Run: headless pygame with SDL's dummy video driver; simulated clock (each Clock.tick advances the game by its frame time, no real sleeping); random seed 0; keys injected as events and as key.get_pressed() state; no mouse input.
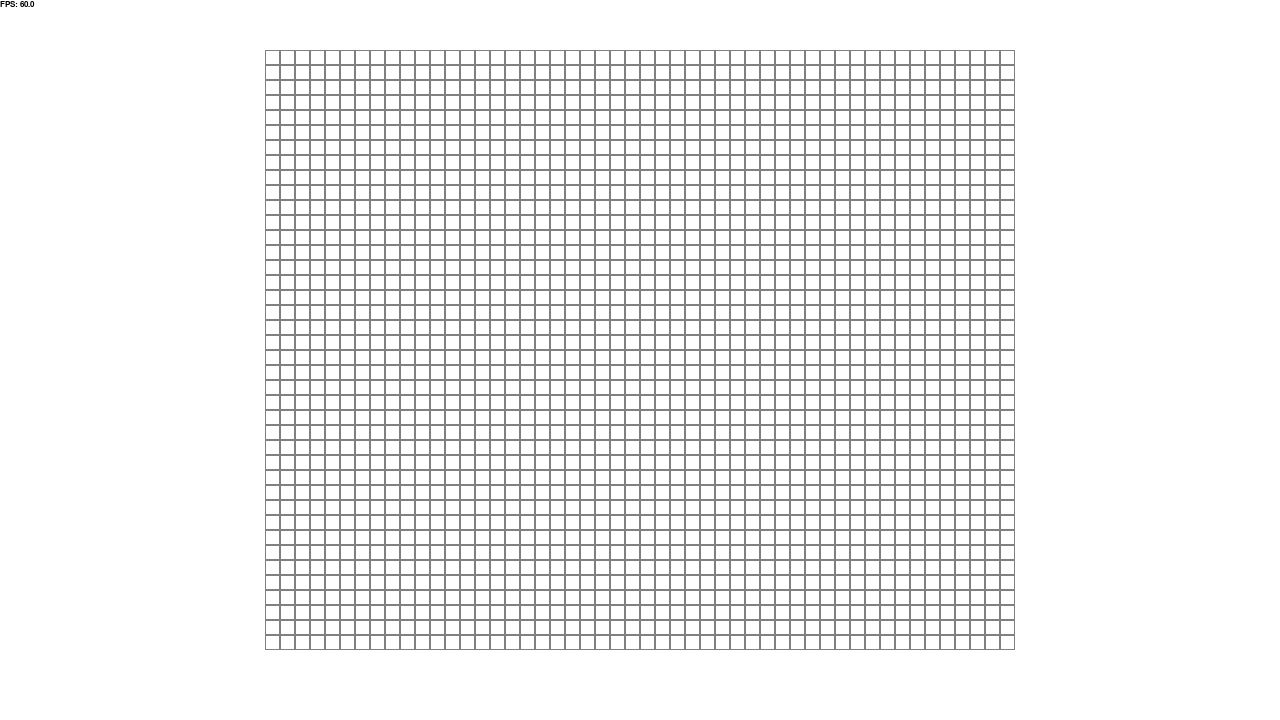
Frame 1 of 4 · flips 1–60 · no input
Frame 2 of 4 · flips 61–180 · tapped SPACE, RETURN · held RIGHT (→), D · screen unchanged from frame 1, image omitted
Frame 3 of 4 · flips 181–300 · held DOWN (↓), S · screen unchanged from frame 2, image omitted
Frame 4 of 4 · flips 301–420 · held LEFT (←), A, UP (↑), W · screen unchanged from frame 3, image omitted

The pygame program that drew these frames:

import pygame
from pygame.locals import *
import sys

pygame

pygame.init()
WINDOW_TITLE = "Basic Controls"
MAX_FPS = 120
BG_COLOR = (255, 255, 255)
SCREEN_WIDTH = 1280
SCREEN_HEIGHT = 720
SCREEN = pygame.display.set_mode((1280, 720), flags=SRCALPHA)
PAPER = pygame.Surface(size=(SCREEN_WIDTH, SCREEN_HEIGHT), flags=SRCALPHA)
PAPER.fill(BG_COLOR)
SCREEN.blit(PAPER, (0, 0))
CLOCK = pygame.time.Clock()
FONT = pygame.font.SysFont("Arial", 12)
RUNNING = True
DELTA_TIME = 0

pygame.display.set_caption(WINDOW_TITLE)


def hud_debug(screen: pygame.Surface) -> None:
    text = FONT.render(
        f"FPS: {round(CLOCK.get_fps(), 2)}",
        True,
        (0, 0, 0),
        BG_COLOR,
    )
    screen.blit(text, (0, 0))


def draw_board(
    row=10,
    col=10,
    cell_width=20,
    cell_height=20,
    color: Color = (255, 255, 255, 255),
) -> pygame.Surface:
    board_w = col * cell_width
    board_h = row * cell_height
    board_surface = pygame.Surface(size=(board_w, board_h), flags=SRCALPHA)
    board_surface.fill(BG_COLOR)
    for x in range(col):
        for y in range(row):
            rect = pygame.Rect(x * cell_width, y * cell_height, cell_width, cell_height)
            pygame.draw.rect(board_surface, color, rect, 1)

    return board_surface


def main():
    board_alpha = 255 / 2
    board_row = 40
    board_col = 50

    while RUNNING:
        PAPER.fill(BG_COLOR)

        for event in pygame.event.get():
            if event.type == QUIT:
                pygame.quit()
                sys.exit()
            if event.type == pygame.KEYUP:
                if event.key == pygame.K_KP_MINUS:
                    board_alpha = (board_alpha - 50) if board_alpha - 50 > 0 else 255
                if event.key == pygame.K_KP_PLUS:
                    board_alpha = (board_alpha + 50) if board_alpha + 50 < 255 else 255
                if event.key == pygame.K_PAGEUP:
                    board_row += 1
                    board_col += 1
                if event.key == pygame.K_PAGEDOWN:
                    board_row -= 1 if board_row - 1 > 0 else 0
                    board_col -= 1 if board_col - 1 > 0 else 0

        hud_debug(PAPER)

        board = draw_board(
            board_row,
            board_col,
            cell_width=15,
            cell_height=15,
            color=(0, 0, 0, board_alpha),
        )

        PAPER.blit(board, ((SCREEN_WIDTH / 2) - (board.get_width() / 2), 50))

        SCREEN.blit(PAPER, (0, 0))
        CLOCK.tick(MAX_FPS)

        pygame.display.update()


if __name__ == "__main__":
    main()
